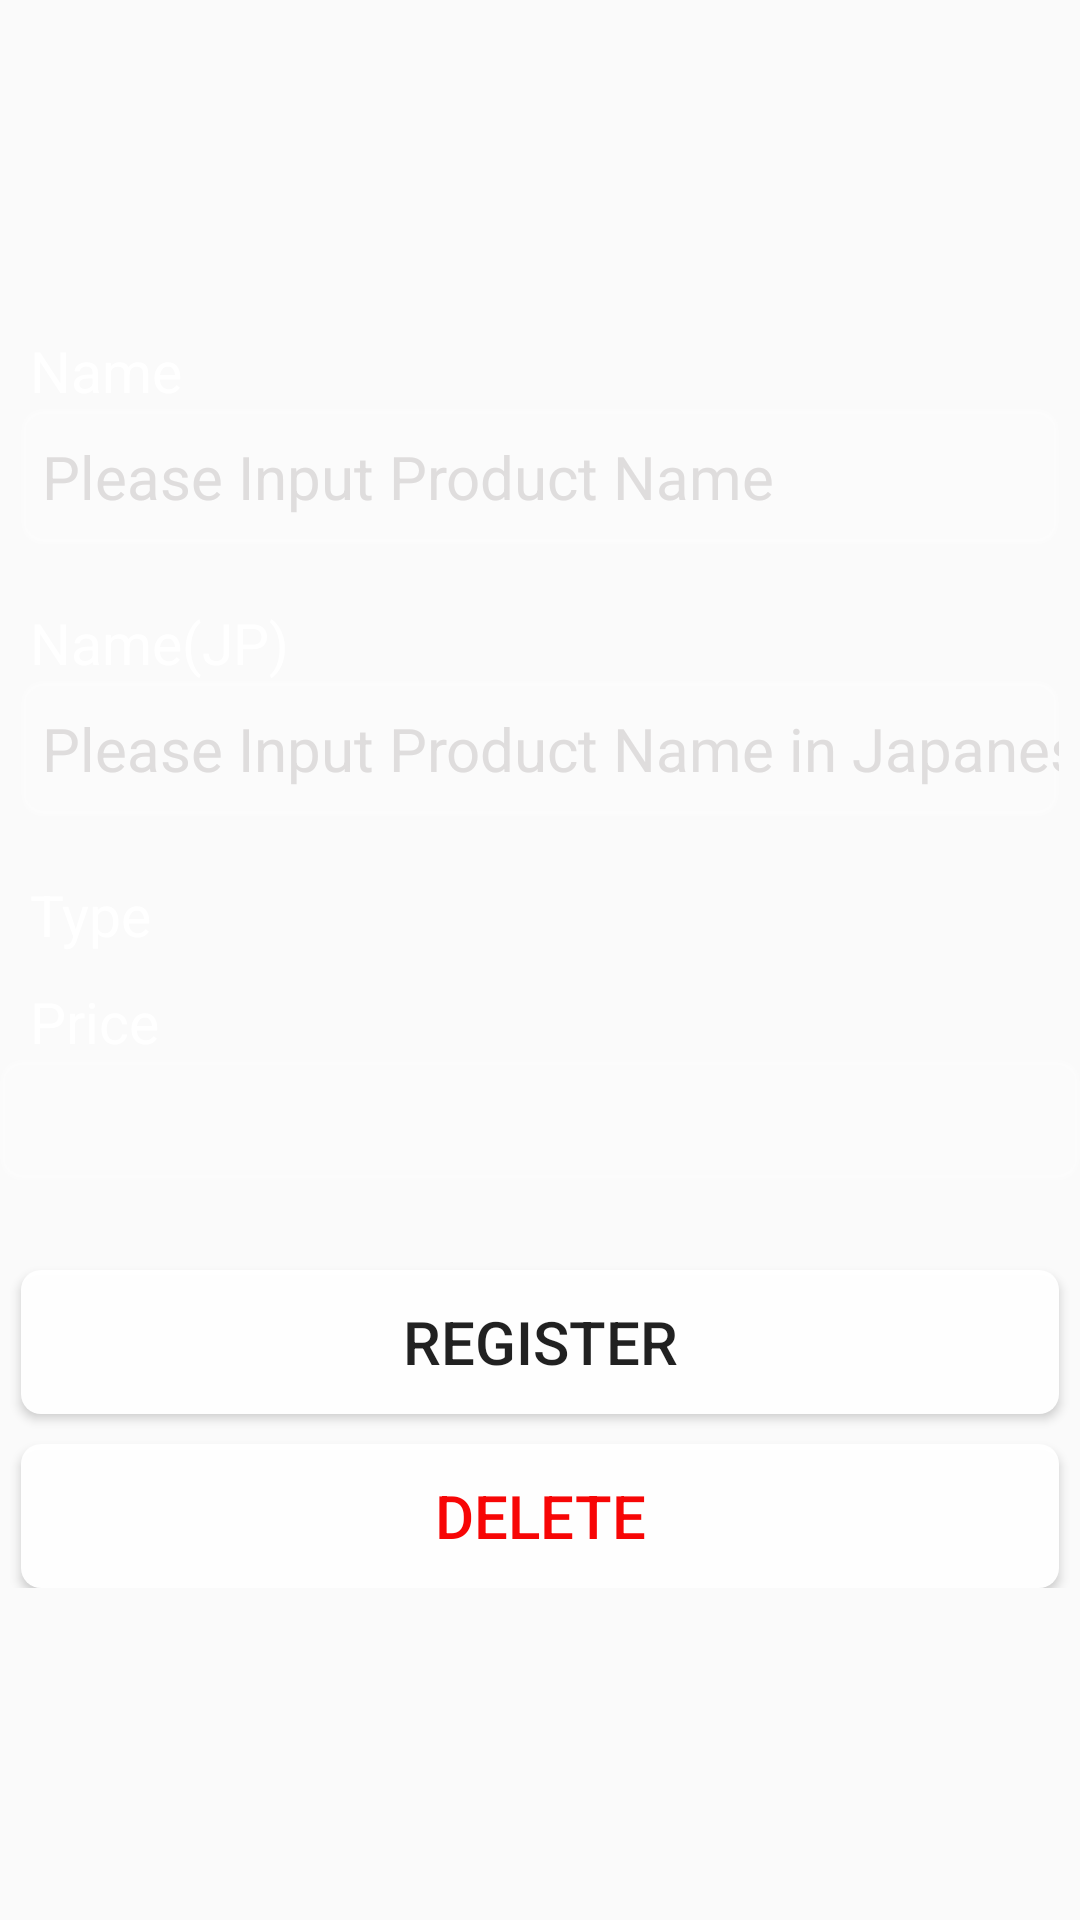

Android layout source for this screen:
<!-- AndroidManifest.xml: application theme AppTheme -->
<!-- res/layout/activity_master_foods.xml -->
<?xml version="1.0" encoding="utf-8"?>

<layout xmlns:android="http://schemas.android.com/apk/res/android">
    <FrameLayout android:layout_width="match_parent"
        android:layout_height="match_parent"
        android:background="@drawable/background_login_1200">
        <LinearLayout
            android:orientation="vertical"
            android:layout_width="match_parent"
            android:layout_height="wrap_content"
            android:layout_gravity="center"
            >
            <TextView
                android:text="@string/master_menu_product_name_title"
                android:layout_width="60dp"
                android:layout_height="wrap_content"
                android:textColor="#FFF"
                android:textSize="19dp"
                android:hint="@string/btn_login"
                android:layout_gravity="left"
                android:layout_weight="1.00"
                android:layout_marginLeft="10dp"
                />

            <EditText
                android:layout_width="match_parent"
                android:layout_height="@dimen/edittext_height"
                android:inputType="textPersonName"
                android:textSize="@dimen/text_size"
                android:id="@+id/txtProductName"
                android:hint="@string/master_menu_product_name_hint"
                android:textColor="#FFF"
                android:textColorHint="#dfdddd"
                android:layout_weight="1.00"
                android:background="@drawable/background_edittext"
                android:maxLength="100"
                android:layout_marginBottom="10dp"
                android:layout_marginLeft="7dp"
                android:layout_marginRight="7dp"
                android:paddingLeft="7dp"
                />

            <TextView
                android:text="@string/master_menu_product_name_jp_title"
                android:layout_width="wrap_content"
                android:layout_height="wrap_content"
                android:textColor="#FFF"
                android:textSize="19dp"
                android:hint="@string/btn_login"
                android:layout_gravity="left"
                android:layout_weight="1.00"
                android:layout_marginTop="10dp"
                android:layout_marginLeft="10dp"
                />

            <EditText
                android:layout_width="match_parent"
                android:layout_height="@dimen/edittext_height"
                android:inputType="textPersonName"
                android:textSize="@dimen/text_size"
                android:id="@+id/txtProductNamJp"
                android:hint="@string/master_menu_product_name_jp_hint"
                android:textColor="#FFF"
                android:textColorHint="#dfdddd"
                android:layout_weight="1.00"
                android:background="@drawable/background_edittext"
                android:maxLength="100"
                android:layout_marginBottom="10dp"
                android:layout_marginLeft="7dp"
                android:layout_marginRight="7dp"
                android:paddingLeft="7dp" />

            <TextView
                android:text="@string/master_menu_product_type_name_title"
                android:layout_width="wrap_content"
                android:layout_height="wrap_content"
                android:id="@+id/lblPassword"
                android:textColor="#FFF"
                android:textSize="19dp"
                android:hint="@string/btn_login"
                android:layout_gravity="left"
                android:layout_weight="1.00"
                android:layout_marginTop="10dp"
                android:layout_marginLeft="10dp"
                />

            <Spinner
                android:layout_width="match_parent"
                android:layout_height="wrap_content"
                android:layout_weight="1.00"
                android:id="@+id/productType"
                android:background="@drawable/background_edittext"
                >
            </Spinner>

            <TextView
                android:text="@string/master_menu_product_price_title"
                android:layout_width="wrap_content"
                android:layout_height="wrap_content"
                android:textColor="#FFF"
                android:textSize="19dp"
                android:hint="@string/btn_login"
                android:layout_gravity="left"
                android:layout_weight="1.00"
                android:layout_marginTop="10dp"
                android:layout_marginLeft="10dp"
                />


            <EditText
                android:layout_width="match_parent"
                android:layout_height="40dp"
                android:inputType="numberDecimal"
                android:ems="10"
                android:id="@+id/txtPrice"
                android:layout_weight="1.00"
                android:background="@drawable/background_edittext"
                android:textColor="@color/colorWhite"
                android:textAlignment="textEnd"
                />

            <Button
                android:text="@string/master_menu_product_btn_reg"
                android:layout_width="match_parent"
                android:layout_height="match_parent"
                android:layout_gravity="center"
                android:textSize="@dimen/text_size"
                android:id="@+id/btnRegOrUpdProduct"
                android:background="@drawable/background_button"
                android:layout_weight="1.00"
                android:layout_marginLeft="7dp"
                android:layout_marginRight="7dp"
                android:onClick="regProduct"
                android:layout_marginTop="30dp"
                />

            <Button
                android:text="@string/master_menu_product_btn_del"
                android:layout_width="match_parent"
                android:layout_height="match_parent"
                android:layout_gravity="center"
                android:textSize="@dimen/text_size"
                android:id="@+id/btnDelProduct"
                android:background="@drawable/background_button"
                android:layout_weight="1.00"
                android:layout_marginLeft="7dp"
                android:layout_marginRight="7dp"
                android:onClick="delProduct"
                android:layout_marginTop="10dp"
                android:textColor="@color/colorRed"
                />

        </LinearLayout>
    </FrameLayout>
</layout>
<!-- resources referenced by this layout -->
<resources>
  <color name="colorRed">#f70606</color>
  <color name="colorWhite">#fff</color>
  <dimen name="edittext_height">45dp</dimen>
  <dimen name="text_size">20sp</dimen>
  <!-- drawable background_button (drawable) -->
  <?xml version="1.0" encoding="utf-8"?>
  
  <shape xmlns:android="http://schemas.android.com/apk/res/android"
      android:shape="rectangle">
      
      <corners android:radius="20px"/>
  
      
      <solid android:color="@color/colorWhiteButton"/>
  </shape>
  <!-- drawable background_edittext (drawable) -->
  <?xml version="1.0" encoding="utf-8"?>
  
  <shape xmlns:android="http://schemas.android.com/apk/res/android"
      android:shape="rectangle">
      
      <corners android:radius="20px"/>
  
      
      <solid android:color="@color/colorWhiteEditText"/>
  
      
      <stroke android:color="@color/colorWhiteEditText" android:width="5px"/>
  
  </shape>
  <string name="btn_login">Login</string>
  <string name="master_menu_product_btn_del">Delete</string>
  <string name="master_menu_product_btn_reg">Register</string>
  <string name="master_menu_product_name_hint">Please Input Product Name</string>
  <string name="master_menu_product_name_jp_hint">Please Input Product Name in Japanese</string>
  <string name="master_menu_product_name_jp_title">Name(JP)</string>
  <string name="master_menu_product_name_title">Name</string>
  <string name="master_menu_product_price_title">Price</string>
  <string name="master_menu_product_type_name_title">Type</string>
  <style name="AppTheme" parent="Theme.AppCompat.Light.DarkActionBar">
          
          <item name="colorPrimary">@color/colorPrimary</item>
          <item name="colorPrimaryDark">@color/colorPrimaryDark</item>
          <item name="colorAccent">@color/colorAccent</item>
      </style>
  <color name="colorWhiteButton">#f9ffffff</color>
  <color name="colorWhiteEditText">#30ffffff</color>
  <color name="colorPrimary">#3F51B5</color>
  <color name="colorPrimaryDark">#303F9F</color>
  <color name="colorAccent">#FF4081</color>
</resources>
